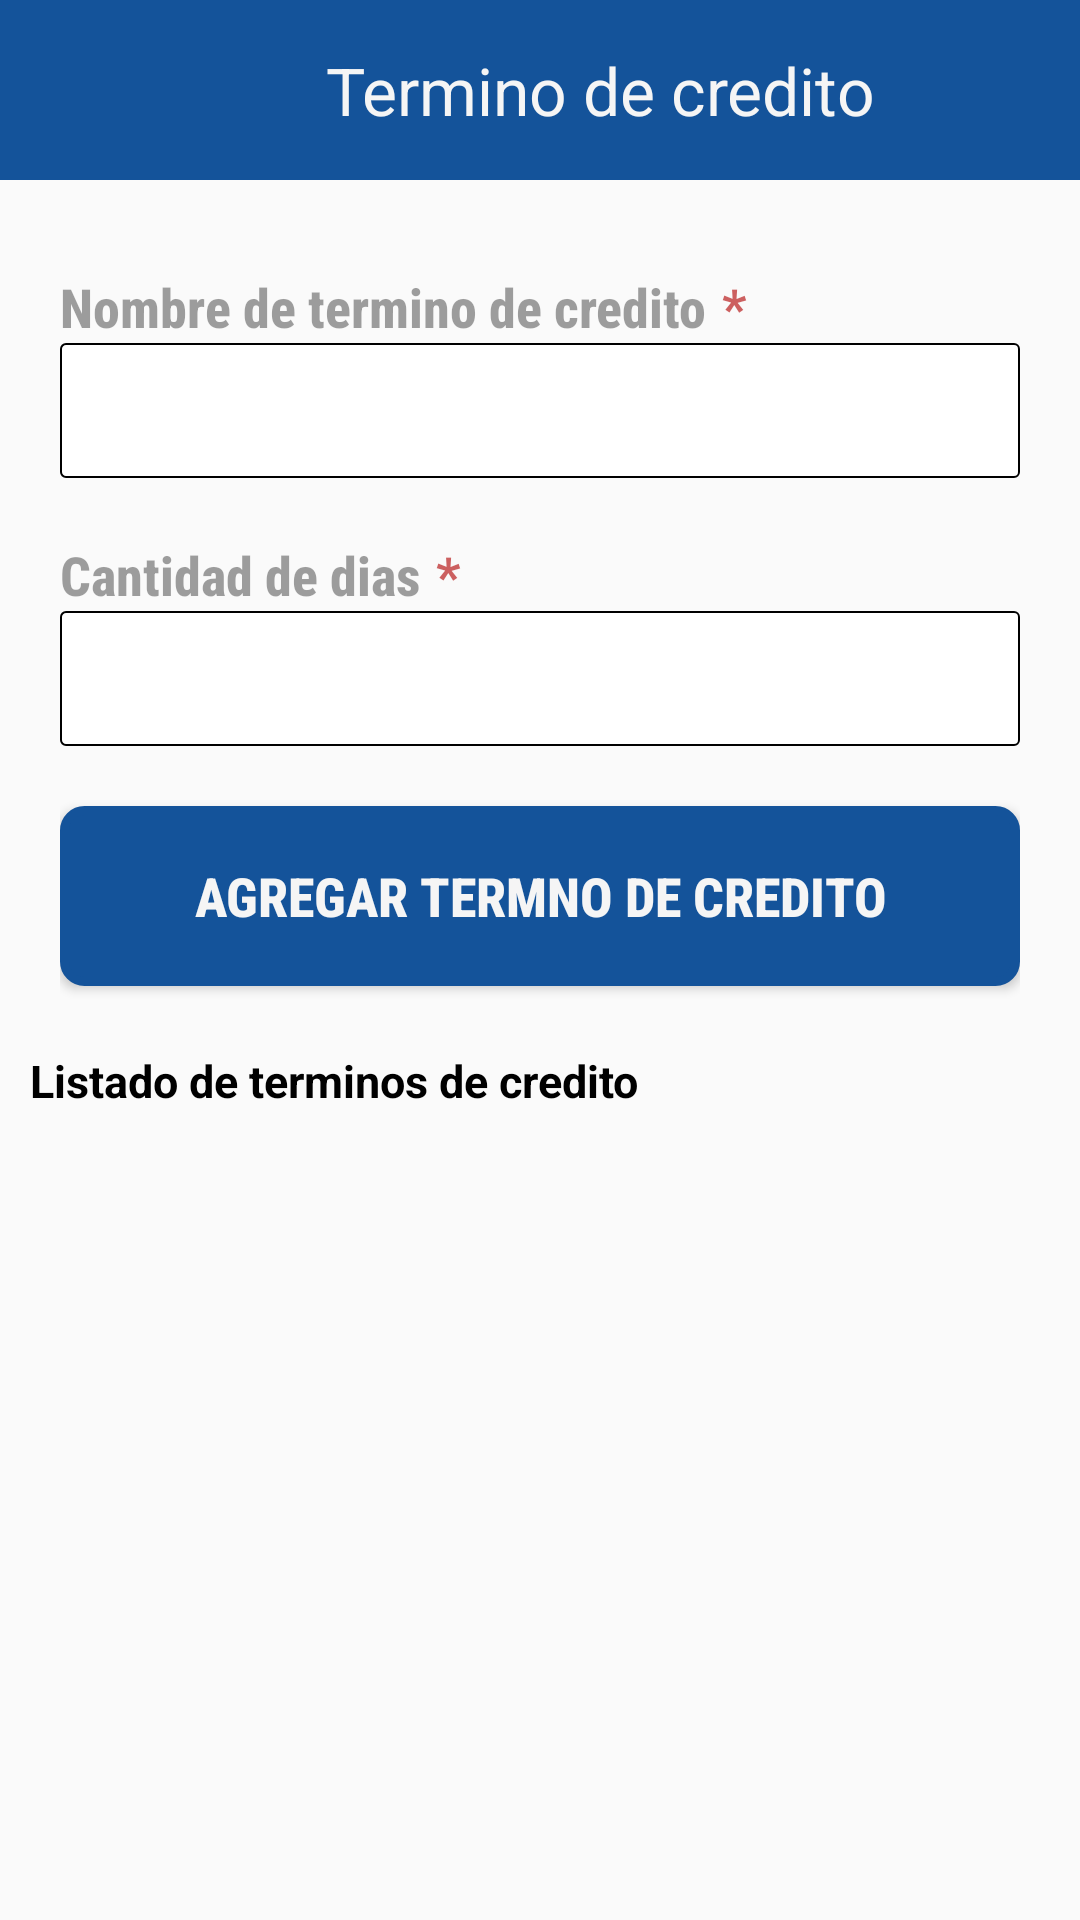

Here is an Android app screen rendered from its layout file. Give the layout XML and the strings, colors and styles it references.
<!-- AndroidManifest.xml: activity theme Pantallas -->
<!-- res/layout/activity_payment_term.xml -->
<?xml version="1.0" encoding="utf-8"?>
<LinearLayout
    xmlns:app="http://schemas.android.com/apk/res-auto"
    xmlns:tools="http://schemas.android.com/tools"
    xmlns:android="http://schemas.android.com/apk/res/android"
    android:layout_width="match_parent"
    android:layout_height="match_parent"
    tools:context=".PaymentTermActivity"
    android:orientation="vertical"
    >

    <LinearLayout
        android:layout_width="match_parent"
        android:layout_height="60dp"
        android:orientation="horizontal"
        android:id="@+id/titulo"
        android:layout_alignParentTop="true"
        >

        <ImageView
            android:id="@+id/btRegregar"
            android:layout_width="40dp"
            android:layout_height="match_parent"
            android:background="@color/bg_color"
            android:paddingLeft="10dp"
            android:src="@drawable/ic_back"></ImageView>

        <TextView
            android:layout_width="match_parent"
            android:layout_height="match_parent"
            android:text="@string/payment_term_title"
            android:textSize="22dp"
            android:gravity="center"
            android:background="@color/bg_color"
            android:textColor="@color/text_color"
            android:paddingTop="10dp"
            android:paddingBottom="10dp"
            ></TextView>

    </LinearLayout>

    <LinearLayout
        android:layout_width="match_parent"
        android:layout_height="280dp"
        android:orientation="vertical"
        >

        <LinearLayout
            android:layout_width="match_parent"
            android:layout_height="match_parent"
            android:orientation="vertical"
            android:paddingTop="30dp"
            android:paddingLeft="20dp"
            android:paddingRight="20dp"
            >

            <LinearLayout
                android:layout_width="wrap_content"
                android:layout_height="wrap_content"
                android:orientation="horizontal"
                >

                <TextView
                    android:layout_width="match_parent"
                    android:layout_height="wrap_content"
                    android:alpha="0.7"
                    android:text="@string/add_payment_term_name"
                    android:textStyle="bold"
                    android:textSize="18dp"
                    android:fontFamily="sans-serif-condensed-medium"
                    ></TextView>

                <TextView
                    android:layout_width="match_parent"
                    android:layout_height="wrap_content"
                    android:alpha="0.7"
                    android:text="@string/login_star"
                    android:textStyle="bold"
                    android:textSize="18dp"
                    android:textColor="@color/bg_red"
                    android:paddingLeft="5dp"
                    ></TextView>

            </LinearLayout>

            <EditText
                android:id="@+id/txtNombreTermino"
                android:layout_width="match_parent"
                android:layout_marginBottom="20dp"
                android:inputType="text"
                android:background="@drawable/round_textbox_form"
                android:layout_height="45dp"
                android:paddingLeft="10dp"
                ></EditText>

            <LinearLayout
                android:layout_width="wrap_content"
                android:layout_height="wrap_content"
                android:orientation="horizontal"
                >

                <TextView
                    android:layout_width="match_parent"
                    android:layout_height="wrap_content"
                    android:alpha="0.7"
                    android:text="@string/add_payment_term_count"
                    android:textStyle="bold"
                    android:textSize="18dp"
                    android:fontFamily="sans-serif-condensed-medium"
                    ></TextView>

                <TextView
                    android:layout_width="match_parent"
                    android:layout_height="wrap_content"
                    android:alpha="0.7"
                    android:text="@string/login_star"
                    android:textStyle="bold"
                    android:textSize="18dp"
                    android:textColor="@color/bg_red"
                    android:paddingLeft="5dp"
                    ></TextView>

            </LinearLayout>

            <EditText
                android:id="@+id/txtCantdadDias"
                android:layout_width="match_parent"
                android:layout_marginBottom="20dp"
                android:inputType="number"
                android:background="@drawable/round_textbox_form"
                android:layout_height="45dp"
                android:paddingLeft="10dp"
                ></EditText>

            <Button
                android:id="@+id/btGuardar"
                android:layout_width="match_parent"
                android:layout_height="60dp"
                android:background="@drawable/round_button_screen"
                android:text="@string/add_payment_term_button"
                android:textColor="@color/text_color"
                android:textStyle="bold"
                android:textSize="18dp"
                android:fontFamily="sans-serif-condensed-medium"
                ></Button>

        </LinearLayout>

    </LinearLayout>

    <TextView
        android:layout_width="match_parent"
        android:layout_height="wrap_content"
        android:text="@string/payment_term_list_title"
        android:textSize="15dp"
        android:paddingLeft="10dp"
        android:textStyle="bold"
        android:layout_marginTop="10dp"
        android:textColor="@android:color/background_dark"
        android:layout_marginBottom="10dp"
        ></TextView>

    <ListView
        android:layout_width="match_parent"
        android:layout_height="match_parent"
        android:id="@+id/listadoTerminosCredito"
        android:padding="15dp"
        android:dividerHeight="1dp"
        >
    </ListView>

</LinearLayout>
<!-- resources referenced by this layout -->
<resources>
  <color name="bg_color">#14539a</color>
  <color name="bg_red">#B71C1C</color>
  <color name="text_color">#F5F5F5</color>
  <!-- drawable round_button_screen (drawable) -->
  <?xml version="1.0" encoding="utf-8"?>
  <shape xmlns:android="http://schemas.android.com/apk/res/android" android:shape="rectangle">
      <solid android:color="@color/bg_color"/>
  
      <stroke android:width="3dp"
          android:color="@color/bg_color"/>
  
      <padding android:left="1dp"
          android:top="1dp"
          android:right="1dp"
          android:bottom="1dp"/>
  
      <corners android:radius="20px"/>
  </shape>
  <!-- drawable round_textbox_form (drawable) -->
  <?xml version="1.0" encoding="utf-8"?>
  <shape xmlns:android="http://schemas.android.com/apk/res/android" android:shape="rectangle">
      <solid android:color="@android:color/white"/>
  
      <stroke android:width="0.5dp"
          android:color="@android:color/background_dark"/>
  
      <padding android:left="1dp"
          android:top="1dp"
          android:right="1dp"
          android:bottom="1dp"/>
  
      <corners android:radius="5px"/>
  </shape>
  <string name="add_payment_term_button">Agregar termno de credito</string>
  <string name="add_payment_term_count">Cantidad de dias</string>
  <string name="add_payment_term_name">Nombre de termino de credito</string>
  <string name="login_star">*</string>
  <string name="payment_term_list_title">Listado de terminos de credito</string>
  <string name="payment_term_title">Termino de credito</string>
  <style name="Pantallas" parent="Theme.AppCompat.Light.NoActionBar">
  
          
          <item name="colorPrimary">@color/text_color</item>
          <item name="colorPrimaryVariant">@color/text_color</item>
  
          
          <item name="colorSecondary">@color/btn_floating</item>
  
          
          <item name="colorOnSecondary">@color/text_color</item>
          <item name="android:statusBarColor">@color/bg_color</item>
  
          
          <item name="colorSurface">@color/bg_color</item>
  
      </style>
  <color name="btn_floating">#D84315</color>
</resources>
